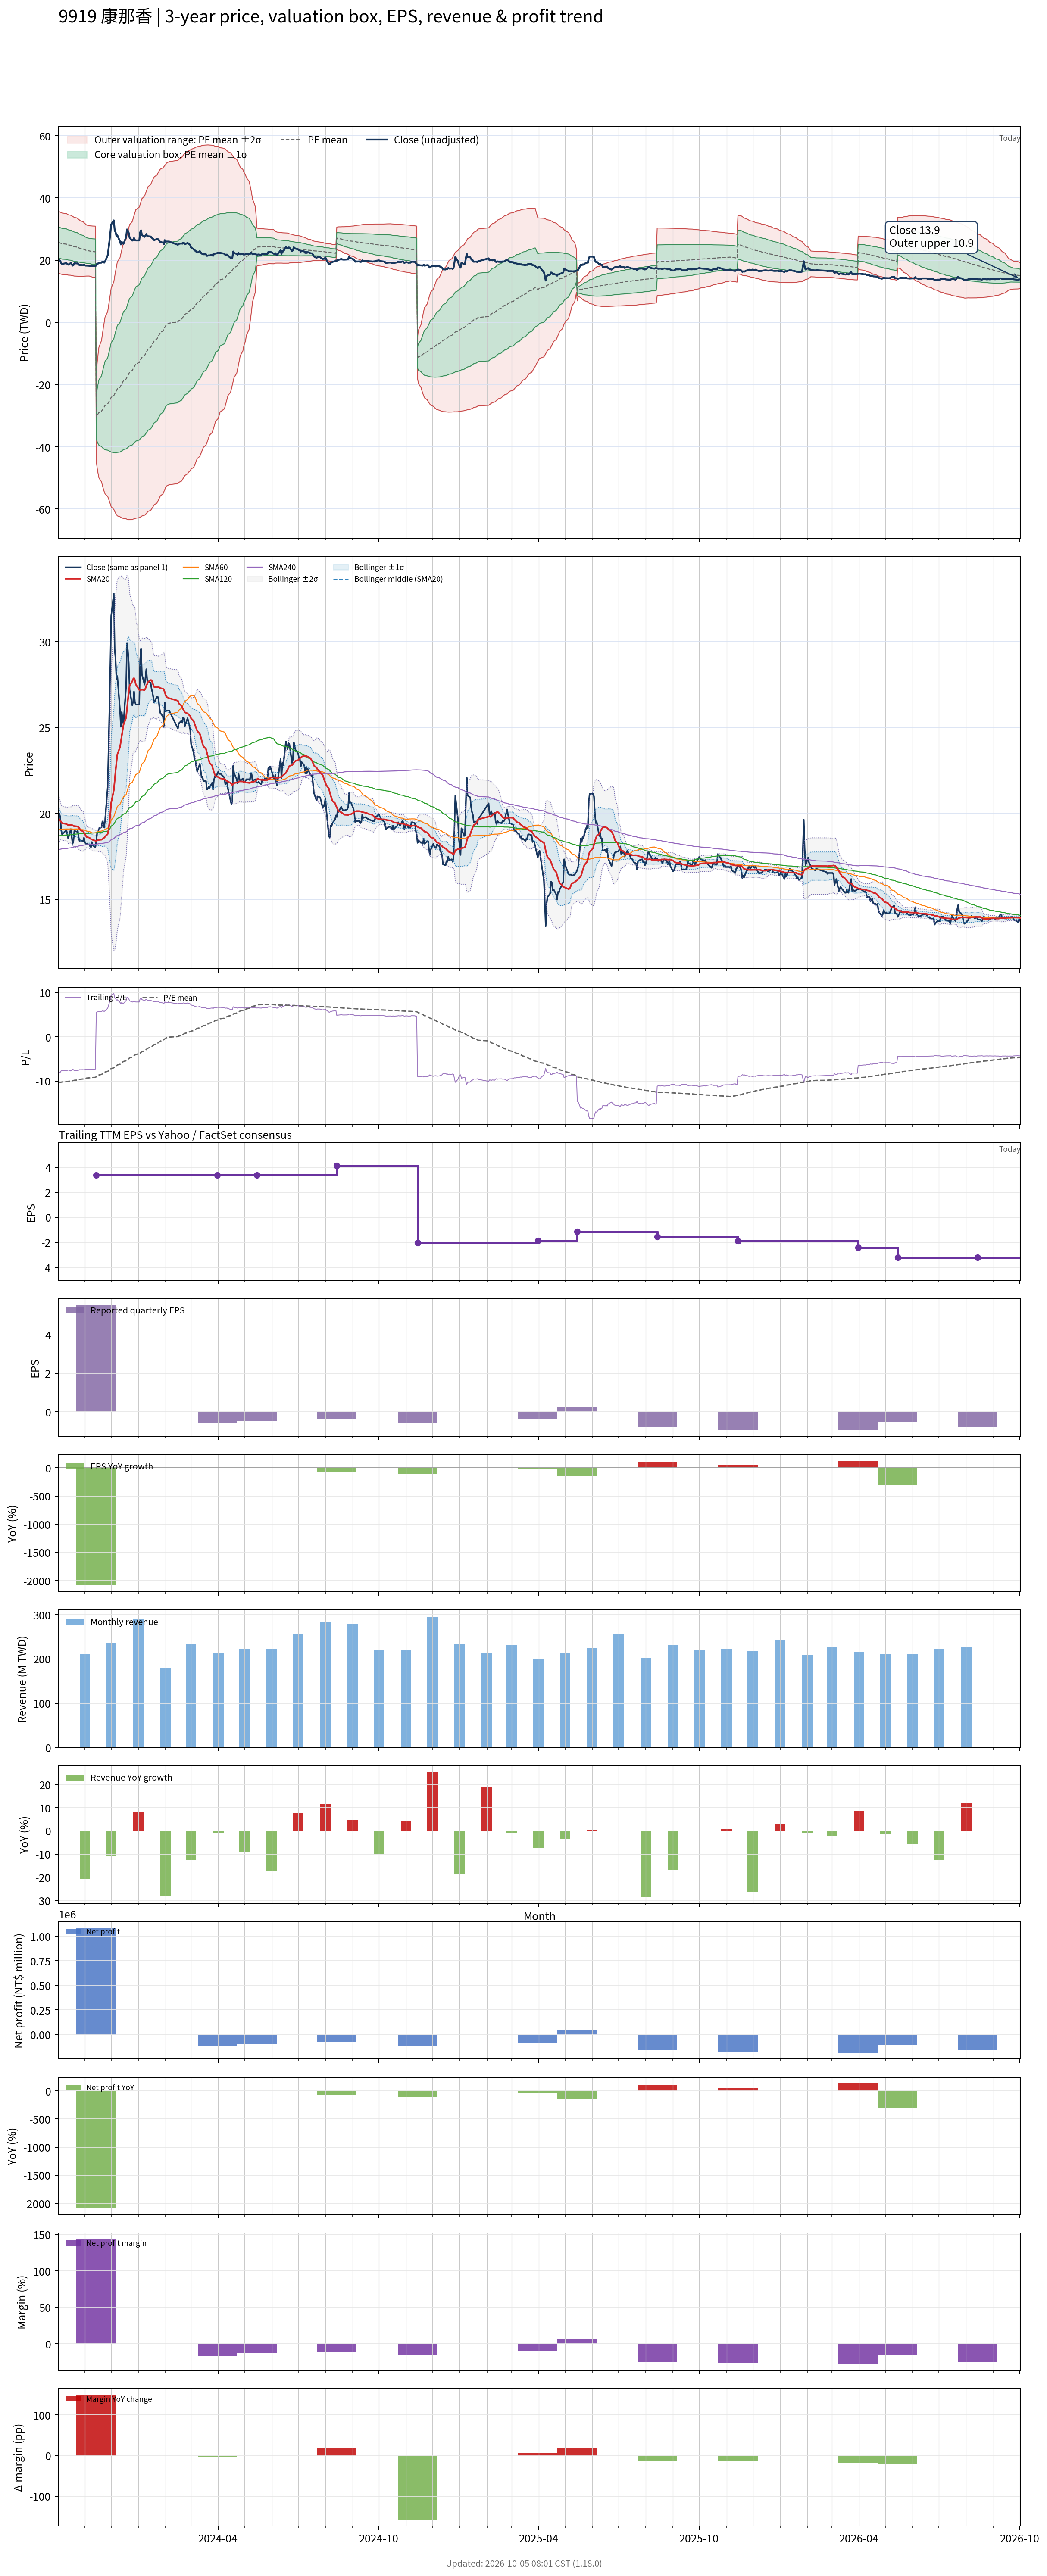

Data behind this chart, as committed beside it:
# chart-version: skill-stock-dynamic-val…
date, close, available_date, period_end, eps, ttm_eps, pe, pe_mean, pe_std, price_m2, price_m1, price_mean, price_p1, price_p2, forward_eps, forward_pe, forward_pe_mean, forward_pe_std, forward_price_m2, forward_price_m1, forward_price_mean, forward_price_p1, forward_price_p2, sma20
2023-10-02, 20, 2023-08-14, 2023-06-30, -1.14, -2.48, -8.065, -10.38, 2.012, 35.71, 30.72, 25.73, 20.74, 15.76, , , , , , , , , , 19.72
2023-10-03, 20, 2023-08-14, 2023-06-30, -1.14, -2.48, -8.065, -10.33, 2.005, 35.57, 30.6, 25.63, 20.65, 15.68, , , , , , , , , , 19.66
2023-10-04, 19.8, 2023-08-14, 2023-06-30, -1.14, -2.48, -7.984, -10.29, 1.998, 35.43, 30.47, 25.52, 20.56, 15.61, , , , , , , , , , 19.59
2023-10-05, 19.05, 2023-08-14, 2023-06-30, -1.14, -2.48, -7.681, -10.24, 1.995, 35.3, 30.35, 25.4, 20.46, 15.51, , , , , , , , , , 19.52
2023-10-06, 18.8, 2023-08-14, 2023-06-30, -1.14, -2.48, -7.581, -10.2, 1.989, 35.15, 30.22, 25.29, 20.35, 15.42, , , , , , , , , , 19.45
2023-10-11, 19.05, 2023-08-14, 2023-06-30, -1.14, -2.48, -7.681, -10.15, 1.979, 34.98, 30.07, 25.17, 20.26, 15.35, , , , , , , , , , 19.4
2023-10-12, 18.8, 2023-08-14, 2023-06-30, -1.14, -2.48, -7.581, -10.1, 1.968, 34.81, 29.92, 25.04, 20.16, 15.28, , , , , , , , , , 19.36
2023-10-13, 18.55, 2023-08-14, 2023-06-30, -1.14, -2.48, -7.48, -10.05, 1.955, 34.61, 29.76, 24.92, 20.07, 15.22, , , , , , , , , , 19.34
2023-10-16, 19.1, 2023-08-14, 2023-06-30, -1.14, -2.48, -7.702, -9.999, 1.942, 34.43, 29.61, 24.8, 19.98, 15.17, , , , , , , , , , 19.35
2023-10-17, 18.7, 2023-08-14, 2023-06-30, -1.14, -2.48, -7.54, -9.953, 1.934, 34.28, 29.48, 24.68, 19.89, 15.09, , , , , , , , , , 19.34
2023-10-18, 18.25, 2023-08-14, 2023-06-30, -1.14, -2.48, -7.359, -9.903, 1.923, 34.1, 29.33, 24.56, 19.79, 15.02, , , , , , , , , , 19.32
2023-10-19, 18.4, 2023-08-14, 2023-06-30, -1.14, -2.48, -7.419, -9.855, 1.912, 33.92, 29.18, 24.44, 19.7, 14.96, , , , , , , , , , 19.28
2023-10-20, 19, 2023-08-14, 2023-06-30, -1.14, -2.48, -7.661, -9.811, 1.901, 33.76, 29.04, 24.33, 19.62, 14.9, , , , , , , , , , 19.28
2023-10-23, 18.95, 2023-08-14, 2023-06-30, -1.14, -2.48, -7.641, -9.765, 1.886, 33.57, 28.89, 24.22, 19.54, 14.86, , , , , , , , , , 19.26
2023-10-24, 19, 2023-08-14, 2023-06-30, -1.14, -2.48, -7.661, -9.716, 1.863, 33.34, 28.72, 24.1, 19.47, 14.85, , , , , , , , , , 19.24
2023-10-25, 18.6, 2023-08-14, 2023-06-30, -1.14, -2.48, -7.5, -9.667, 1.844, 33.12, 28.55, 23.97, 19.4, 14.83, , , , , , , , , , 19.2
2023-10-26, 18.4, 2023-08-14, 2023-06-30, -1.14, -2.48, -7.419, -9.616, 1.821, 32.88, 28.36, 23.85, 19.33, 14.82, , , , , , , , , , 19.13
2023-10-27, 18.45, 2023-08-14, 2023-06-30, -1.14, -2.48, -7.44, -9.566, 1.796, 32.63, 28.18, 23.72, 19.27, 14.82, , , , , , , , , , 19.04
2023-10-30, 18.4, 2023-08-14, 2023-06-30, -1.14, -2.48, -7.419, -9.515, 1.769, 32.37, 27.99, 23.6, 19.21, 14.82, , , , , , , , , , 18.98
2023-10-31, 18.6, 2023-08-14, 2023-06-30, -1.14, -2.48, -7.5, -9.463, 1.737, 32.08, 27.78, 23.47, 19.16, 14.86, , , , , , , , , , 18.89
2023-11-01, 18.35, 2023-08-14, 2023-06-30, -1.14, -2.48, -7.399, -9.414, 1.709, 31.82, 27.58, 23.35, 19.11, 14.87, , , , , , , , , , 18.81
2023-11-02, 18.25, 2023-08-14, 2023-06-30, -1.14, -2.48, -7.359, -9.365, 1.683, 31.57, 27.4, 23.22, 19.05, 14.88, , , , , , , , , , 18.73
2023-11-03, 18.25, 2023-08-14, 2023-06-30, -1.14, -2.48, -7.359, -9.315, 1.653, 31.3, 27.2, 23.1, 19, 14.9, , , , , , , , , , 18.65
2023-11-06, 18.2, 2023-08-14, 2023-06-30, -1.14, -2.48, -7.339, -9.268, 1.629, 31.06, 27.03, 22.99, 18.95, 14.91, , , , , , , , , , 18.61
2023-11-07, 18.1, 2023-08-14, 2023-06-30, -1.14, -2.48, -7.298, -9.245, 1.637, 31.05, 26.99, 22.93, 18.87, 14.81, , , , , , , , , , 18.57
2023-11-08, 18.05, 2023-08-14, 2023-06-30, -1.14, -2.48, -7.278, -9.222, 1.645, 31.03, 26.95, 22.87, 18.79, 14.71, , , , , , , , , , 18.52
2023-11-09, 18.35, 2023-08-14, 2023-06-30, -1.14, -2.48, -7.399, -9.199, 1.651, 31, 26.91, 22.81, 18.72, 14.62, , , , , , , , , , 18.5
2023-11-10, 18.15, 2023-08-14, 2023-06-30, -1.14, -2.48, -7.319, -9.176, 1.658, 30.98, 26.87, 22.76, 18.64, 14.53, , , , , , , , , , 18.48
2023-11-13, 18.05, 2023-08-14, 2023-06-30, -1.14, -2.48, -7.278, -9.151, 1.664, 30.95, 26.82, 22.7, 18.57, 14.44, , , , , , , , , , 18.43
2023-11-14, 18.4, 2023-11-14, 2023-09-30, 5.56, 3.36, 5.476, -9.021, 2.131, -44.63, -37.47, -30.31, -23.15, -15.99, , , , , , , , , , 18.41
2023-11-15, 18.9, 2023-11-14, 2023-09-30, 5.56, 3.36, 5.625, -8.89, 2.513, -46.76, -38.31, -29.87, -21.43, -12.98, , , , , , , , , , 18.44
2023-11-16, 18.9, 2023-11-14, 2023-09-30, 5.56, 3.36, 5.625, -8.757, 2.837, -48.49, -38.96, -29.42, -19.89, -10.36, , , , , , , , , , 18.47
2023-11-17, 19.15, 2023-11-14, 2023-09-30, 5.56, 3.36, 5.699, -8.622, 3.125, -49.97, -39.47, -28.97, -18.47, -7.971, , , , , , , , , , 18.48
2023-11-20, 19.2, 2023-11-14, 2023-09-30, 5.56, 3.36, 5.714, -8.489, 3.384, -51.26, -39.89, -28.52, -17.15, -5.783, , , , , , , , , , 18.49
2023-11-21, 19.55, 2023-11-14, 2023-09-30, 5.56, 3.36, 5.818, -8.355, 3.623, -52.42, -40.24, -28.07, -15.9, -3.726, , , , , , , , , , 18.52
2023-11-22, 19.5, 2023-11-14, 2023-09-30, 5.56, 3.36, 5.804, -8.221, 3.842, -53.44, -40.53, -27.62, -14.71, -1.803, , , , , , , , , , 18.56
2023-11-23, 19.2, 2023-11-14, 2023-09-30, 5.56, 3.36, 5.714, -8.087, 4.042, -54.34, -40.75, -27.17, -13.59, -0.01014, , , , , , , , , , 18.6
2023-11-24, 19.6, 2023-11-14, 2023-09-30, 5.56, 3.36, 5.833, -7.947, 4.228, -55.12, -40.91, -26.7, -12.5, 1.711, , , , , , , , , , 18.66
2023-11-27, 21.55, 2023-11-14, 2023-09-30, 5.56, 3.36, 6.414, -7.803, 4.418, -55.9, -41.06, -26.22, -11.37, 3.469, , , , , , , , , , 18.82
2023-11-28, 23.7, 2023-11-14, 2023-09-30, 5.56, 3.36, 7.054, -7.653, 4.611, -56.7, -41.21, -25.71, -10.22, 5.275, , , , , , , , , , 19.07
2023-11-29, 26.05, 2023-11-14, 2023-09-30, 5.56, 3.36, 7.753, -7.498, 4.811, -57.52, -41.36, -25.19, -9.026, 7.14, , , , , , , , , , 19.45
2023-11-30, 28.65, 2023-11-14, 2023-09-30, 5.56, 3.36, 8.527, -7.336, 5.019, -58.38, -41.51, -24.65, -7.788, 9.075, , , , , , , , , , 19.98
2023-12-01, 31.5, 2023-11-14, 2023-09-30, 5.56, 3.36, 9.375, -7.169, 5.235, -59.27, -41.68, -24.09, -6.497, 11.09, , , , , , , , , , 20.64
2023-12-04, 32.8, 2023-11-14, 2023-09-30, 5.56, 3.36, 9.762, -6.998, 5.448, -60.12, -41.82, -23.51, -5.208, 13.1, , , , , , , , , , 21.37
2023-12-05, 29.55, 2023-11-14, 2023-09-30, 5.56, 3.36, 8.795, -6.835, 5.624, -60.76, -41.87, -22.97, -4.069, 14.83, , , , , , , , , , 21.94
2023-12-06, 29, 2023-11-14, 2023-09-30, 5.56, 3.36, 8.631, -6.676, 5.788, -61.33, -41.88, -22.43, -2.983, 16.47, , , , , , , , , , 22.49
2023-12-07, 27.8, 2023-11-14, 2023-09-30, 5.56, 3.36, 8.274, -6.518, 5.935, -61.78, -41.84, -21.9, -1.959, 17.98, , , , , , , , , , 22.96
2023-12-08, 28, 2023-11-14, 2023-09-30, 5.56, 3.36, 8.333, -6.358, 6.074, -62.18, -41.77, -21.36, -0.9548, 19.45, , , , , , , , , , 23.45
2023-12-11, 26.05, 2023-11-14, 2023-09-30, 5.56, 3.36, 7.753, -6.202, 6.193, -62.46, -41.65, -20.84, -0.02754, 20.78, , , , , , , , , , 23.85
2023-12-12, 25.05, 2023-11-14, 2023-09-30, 5.56, 3.36, 7.455, -6.046, 6.3, -62.65, -41.48, -20.32, 0.8532, 22.02, , , , , , , , , , 24.18
2023-12-13, 25.9, 2023-11-14, 2023-09-30, 5.56, 3.36, 7.708, -5.888, 6.405, -62.82, -41.3, -19.78, 1.738, 23.26, , , , , , , , , , 24.54
2023-12-14, 25.45, 2023-11-14, 2023-09-30, 5.56, 3.36, 7.574, -5.729, 6.501, -62.94, -41.09, -19.25, 2.593, 24.44, , , , , , , , , , 24.86
2023-12-15, 25.25, 2023-11-14, 2023-09-30, 5.56, 3.36, 7.515, -5.572, 6.591, -63.01, -40.87, -18.72, 3.425, 25.57, , , , , , , , , , 25.17
2023-12-18, 27.4, 2023-11-14, 2023-09-30, 5.56, 3.36, 8.155, -5.41, 6.688, -63.12, -40.65, -18.18, 4.294, 26.76, , , , , , , , , , 25.58
2023-12-19, 29.9, 2023-11-14, 2023-09-30, 5.56, 3.36, 8.899, -5.243, 6.793, -63.27, -40.44, -17.62, 5.208, 28.03, , , , , , , , , , 26.09
2023-12-20, 29.5, 2023-11-14, 2023-09-30, 5.56, 3.36, 8.78, -5.077, 6.89, -63.36, -40.21, -17.06, 6.093, 29.24, , , , , , , , , , 26.59
2023-12-21, 28.75, 2023-11-14, 2023-09-30, 5.56, 3.36, 8.557, -4.912, 6.978, -63.4, -39.95, -16.5, 6.941, 30.39, , , , , , , , , , 27.07
2023-12-22, 27.2, 2023-11-14, 2023-09-30, 5.56, 3.36, 8.095, -4.753, 7.055, -63.38, -39.67, -15.97, 7.736, 31.44, , , , , , , , , , 27.45
2023-12-25, 26.3, 2023-11-14, 2023-09-30, 5.56, 3.36, 7.827, -4.596, 7.124, -63.32, -39.38, -15.44, 8.495, 32.43, , , , , , , , , , 27.69
... 670 more rows
